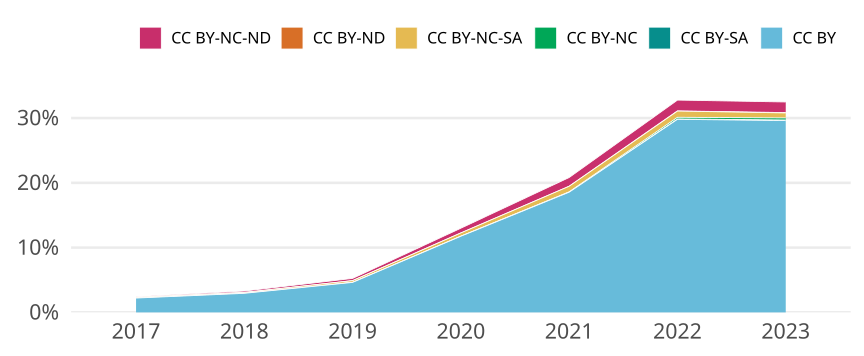

Source data for this figure (header and first rows):
cr_year, cc, cc_total, jn_all, prop
2017, CC BY, 551, 24976, 0.02206
2017, CC BY-SA, 0, NA, 0
2017, CC BY-NC, 0, NA, 0
2017, CC BY-NC-SA, 34, 24976, 0.001361
2017, CC BY-ND, 0, NA, 0
2017, CC BY-NC-ND, 20, 24976, 8.007687379884689e-4
2018, CC BY, 762, 25911, 0.02941
2018, CC BY-SA, 0, NA, 0
2018, CC BY-NC, 2, 25911, 7.718729497124774e-5
2018, CC BY-NC-SA, 36, 25911, 0.001389
2018, CC BY-ND, 0, NA, 0
2018, CC BY-NC-ND, 55, 25911, 0.002123
2019, CC BY, 1200, 25935, 0.04627
2019, CC BY-SA, 0, NA, 0
2019, CC BY-NC, 3, 25935, 1.156737998843262e-4
2019, CC BY-NC-SA, 69, 25935, 0.00266
2019, CC BY-ND, 0, NA, 0
2019, CC BY-NC-ND, 90, 25935, 0.00347
2020, CC BY, 3263, 27754, 0.1176
2020, CC BY-SA, 0, NA, 0
2020, CC BY-NC, 4, 27754, 1.4412336960438135e-4
2020, CC BY-NC-SA, 138, 27754, 0.004972
2020, CC BY-ND, 0, NA, 0
2020, CC BY-NC-ND, 204, 27754, 0.00735
2021, CC BY, 4937, 26603, 0.1856
2021, CC BY-SA, 0, NA, 0
2021, CC BY-NC, 17, 26603, 6.390256737961884e-4
2021, CC BY-NC-SA, 227, 26603, 0.008533
2021, CC BY-ND, 1, 26603, 3.758974551742285e-5
2021, CC BY-NC-ND, 360, 26603, 0.01353
2022, CC BY, 7103, 23831, 0.2981
2022, CC BY-SA, 14, 23831, 5.874701019680248e-4
2022, CC BY-NC, 61, 23831, 0.00256
2022, CC BY-NC-SA, 229, 23831, 0.009609
2022, CC BY-ND, 6, 23831, 2.517729008434392e-4
2022, CC BY-NC-ND, 398, 23831, 0.0167
2023, CC BY, 2150, 7262, 0.2961
2023, CC BY-SA, 7, 7262, 9.639217846323327e-4
2023, CC BY-NC, 23, 7262, 0.003167
2023, CC BY-NC-SA, 56, 7262, 0.007711
2023, CC BY-ND, 4, 7262, 5.50812448361333e-4
2023, CC BY-NC-ND, 119, 7262, 0.01639
